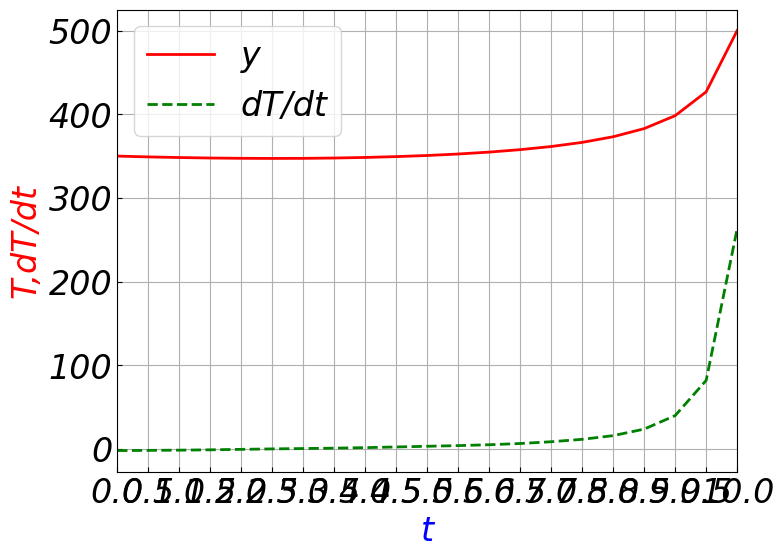

Reproduce this figure in Python.
# 16-BVP_ode.py
from re import T
import matplotlib as mpl
import matplotlib.pyplot as plt
import numpy as np
from scipy.integrate import odeint
from scipy.integrate import solve_bvp

# 设置刻度线朝内
plt.rcParams["xtick.direction"] = "in"
plt.rcParams["ytick.direction"] = "in"
# 全局设置字体
mpl.rcParams["font.sans-serif"] = ["FangSong"]  # 保证显示中文字
mpl.rcParams["axes.unicode_minus"] = False  # 保证负号显示
mpl.rcParams["font.size"] = 24  # 4设置字体大小
mpl.rcParams["font.style"] = "oblique"  # 设置字体风格，倾斜与否
mpl.rcParams["font.weight"] = "normal"  # "normal",=500，设置字体粗细
font1 = {"family": "Times New Roman"}
tspan = np.linspace(0, 10, 21)  # 确定自变量范围
y_tspan = np.zeros((2, tspan.size))  # 确定应变量初值
# 定义微分方程,注意和程序08-bc_ode中的不同，自变量t放在前面
global no
no = 50


def dy(t, y):  # 已知微分方程y1的两个端点值为40和80，但不知y2的开始端点值，注意和ode定义方程dy(y,t)的不同
    y1, y2 = y[0], y[1]
    dy1 = y2
    # dy2 = -0.002 * y1 * np.sin(5 * t) + 0.02 * (y1 - 340) * y2 + 0.01 * no

    dy2 = -0.003 * y1 * np.sin(10 * t) + 0.02 * (y1 - 340) * y2 + 0.02 * no
    # dy2 = 2 * (y1 - 200)
    return np.vstack((dy1, dy2))


# 定义边界条件#
def BC(ya, yb):
    f1, f2 = 350, 450 + no
    return np.array([ya[0] - f1, yb[0] - f2])
    # return np.array([20*ya[1]-f1*ya[0], 40*yb[0]-f2*yb[1]])
    # 可以其他边界条件，ya表示左边界，yb表示右边界，以bc=0的形式表示边界条件


sol = solve_bvp(dy, BC, tspan, y_tspan)
y = sol.sol(tspan)[0]
dy_1 = sol.sol(tspan)[1]
# dy_2 = y * np.sin(y) + (y - 300) * dy_1 + 0.1 * no * y**0.12
# dy_2 = 0.01 * y * np.sin(y) + 0.2 * (y - 340) * dy_1 + 0.1 * no
plt.figure(figsize=(8, 6), dpi=80)  # 创建一个 8 * 6 点（point）的图，并设置分辨率为 80
# 绘制温度曲线，使用红色、连续的、宽度为 2（像素）的线条
plt.plot(tspan, y, label="y", color="red", linewidth=2, linestyle="-")
# 绘制温度变化速率曲线，使用绿色的、虚线、宽度为 2 （像素）的线条
plt.plot(tspan, dy_1, label="dT/dt", color="green", linewidth=2.0, linestyle="--")
# plt.plot(tspan, dy_2, label="$d^2T/dt^2$", color="blue", linewidth=2.0, linestyle="-.")

plt.xticks(np.linspace(0, 10, 21, endpoint=True))  # 设置横轴刻度
plt.xlim(0, 10)  # 设置x轴的上下限
# plt.ylim(320, 500)
plt.xlabel("t", font1, color="blue")  # 设置x轴描述信息
plt.ylabel("T,dT/dt", font1, color="red")  # 设置y轴描述信息
plt.yticks()  # 设置纵轴刻度np.linspace(-120, 180, 16)
plt.legend()
plt.grid(True)
# plt.savefig("g:\\16_bvp_ode.png", dpi=72)  # 以分辨率 72 来保存图片
print("T=", y)
plt.show()  # 在屏幕上显示
